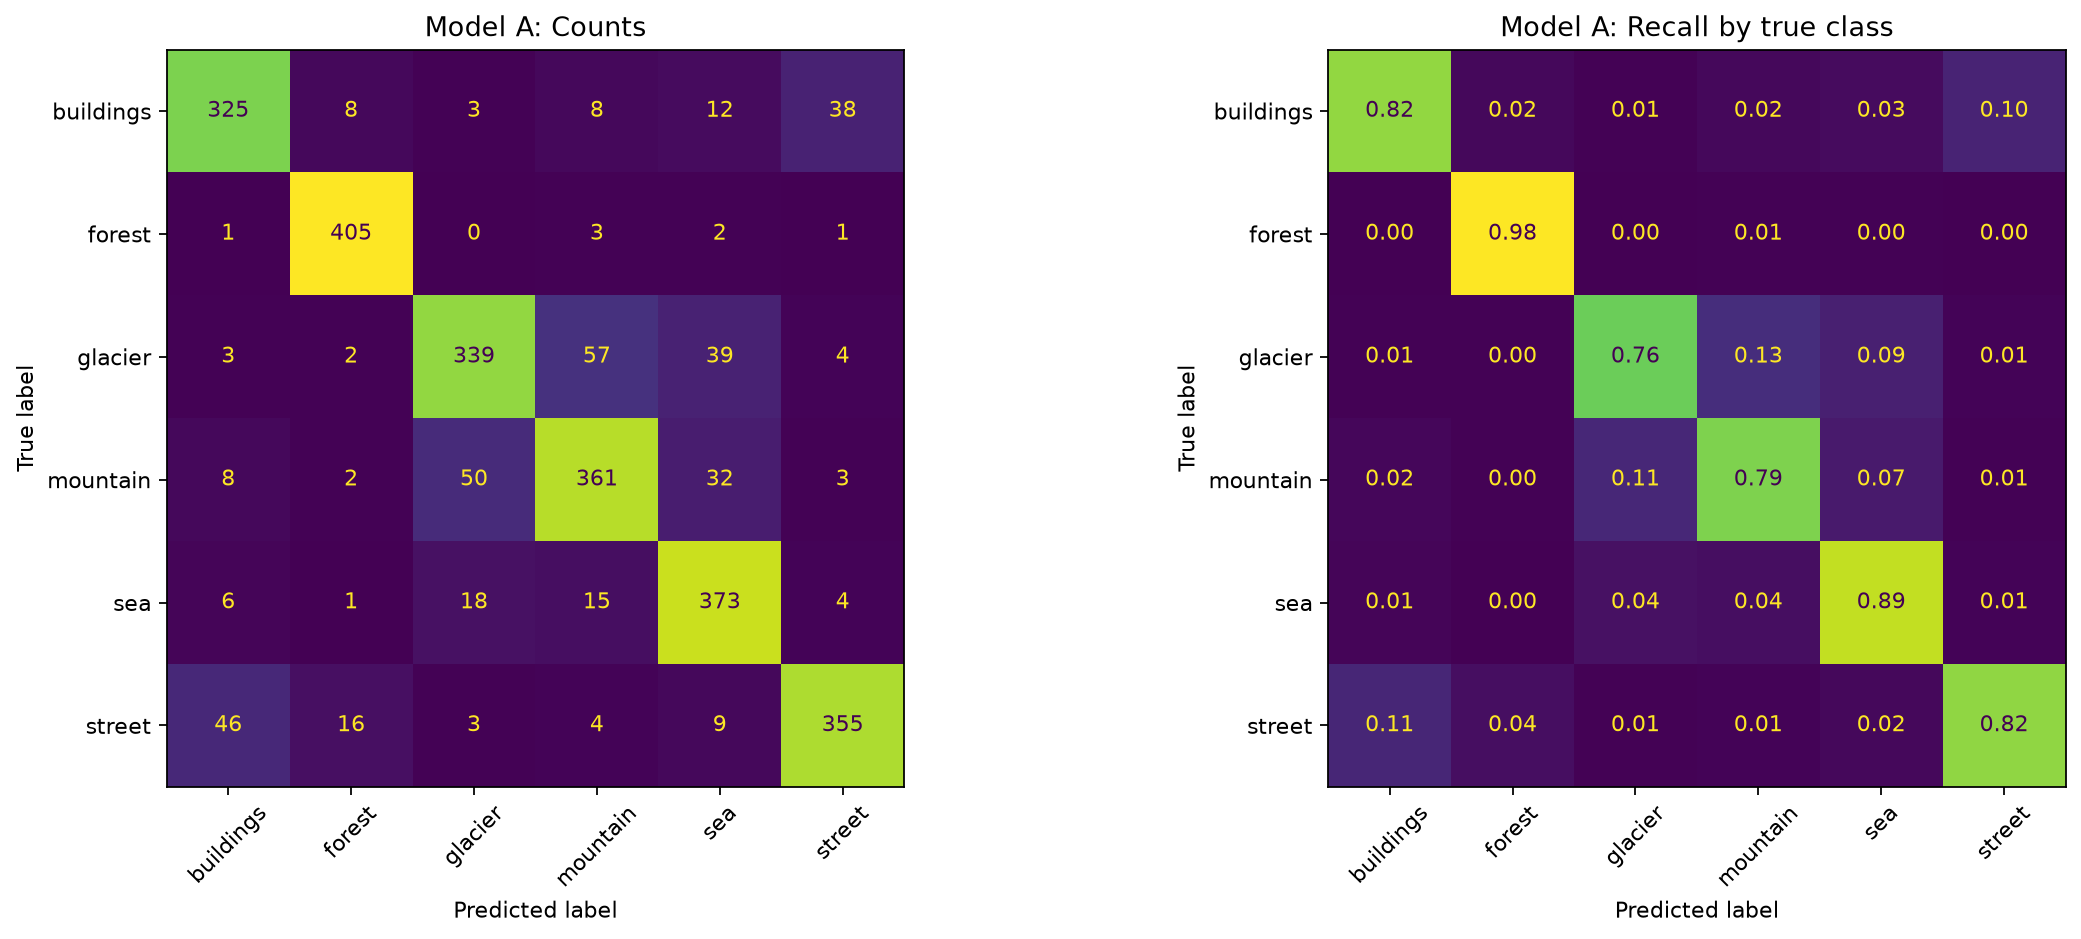

Values plotted in this chart, from the file beside it:
, buildings, forest, glacier, mountain, sea, street
buildings, 325, 8, 3, 8, 12, 38
forest, 1, 405, 0, 3, 2, 1
glacier, 3, 2, 339, 57, 39, 4
mountain, 8, 2, 50, 361, 32, 3
sea, 6, 1, 18, 15, 373, 4
street, 46, 16, 3, 4, 9, 355
